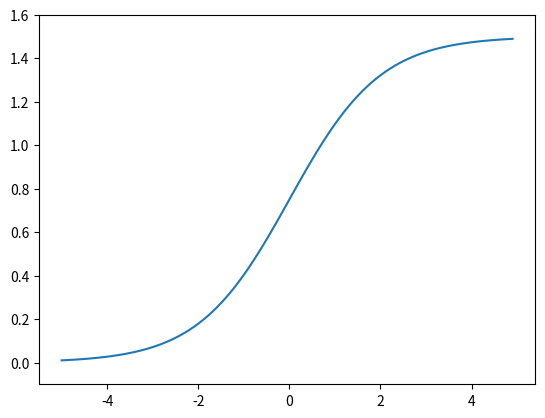

Generate this figure with matplotlib:
import numpy as np
import matplotlib.pylab as plt

def sigmoid(x): #即使输入数组也可以，广播功能
    return 1/(1+np.exp(-x))

x=np.arange(-5.0,5.0,0.1)
y=1.5 * sigmoid(x)

plt.plot(x,y)
plt.ylim(-0.1,1.6) #指定y轴范围
plt.show()

